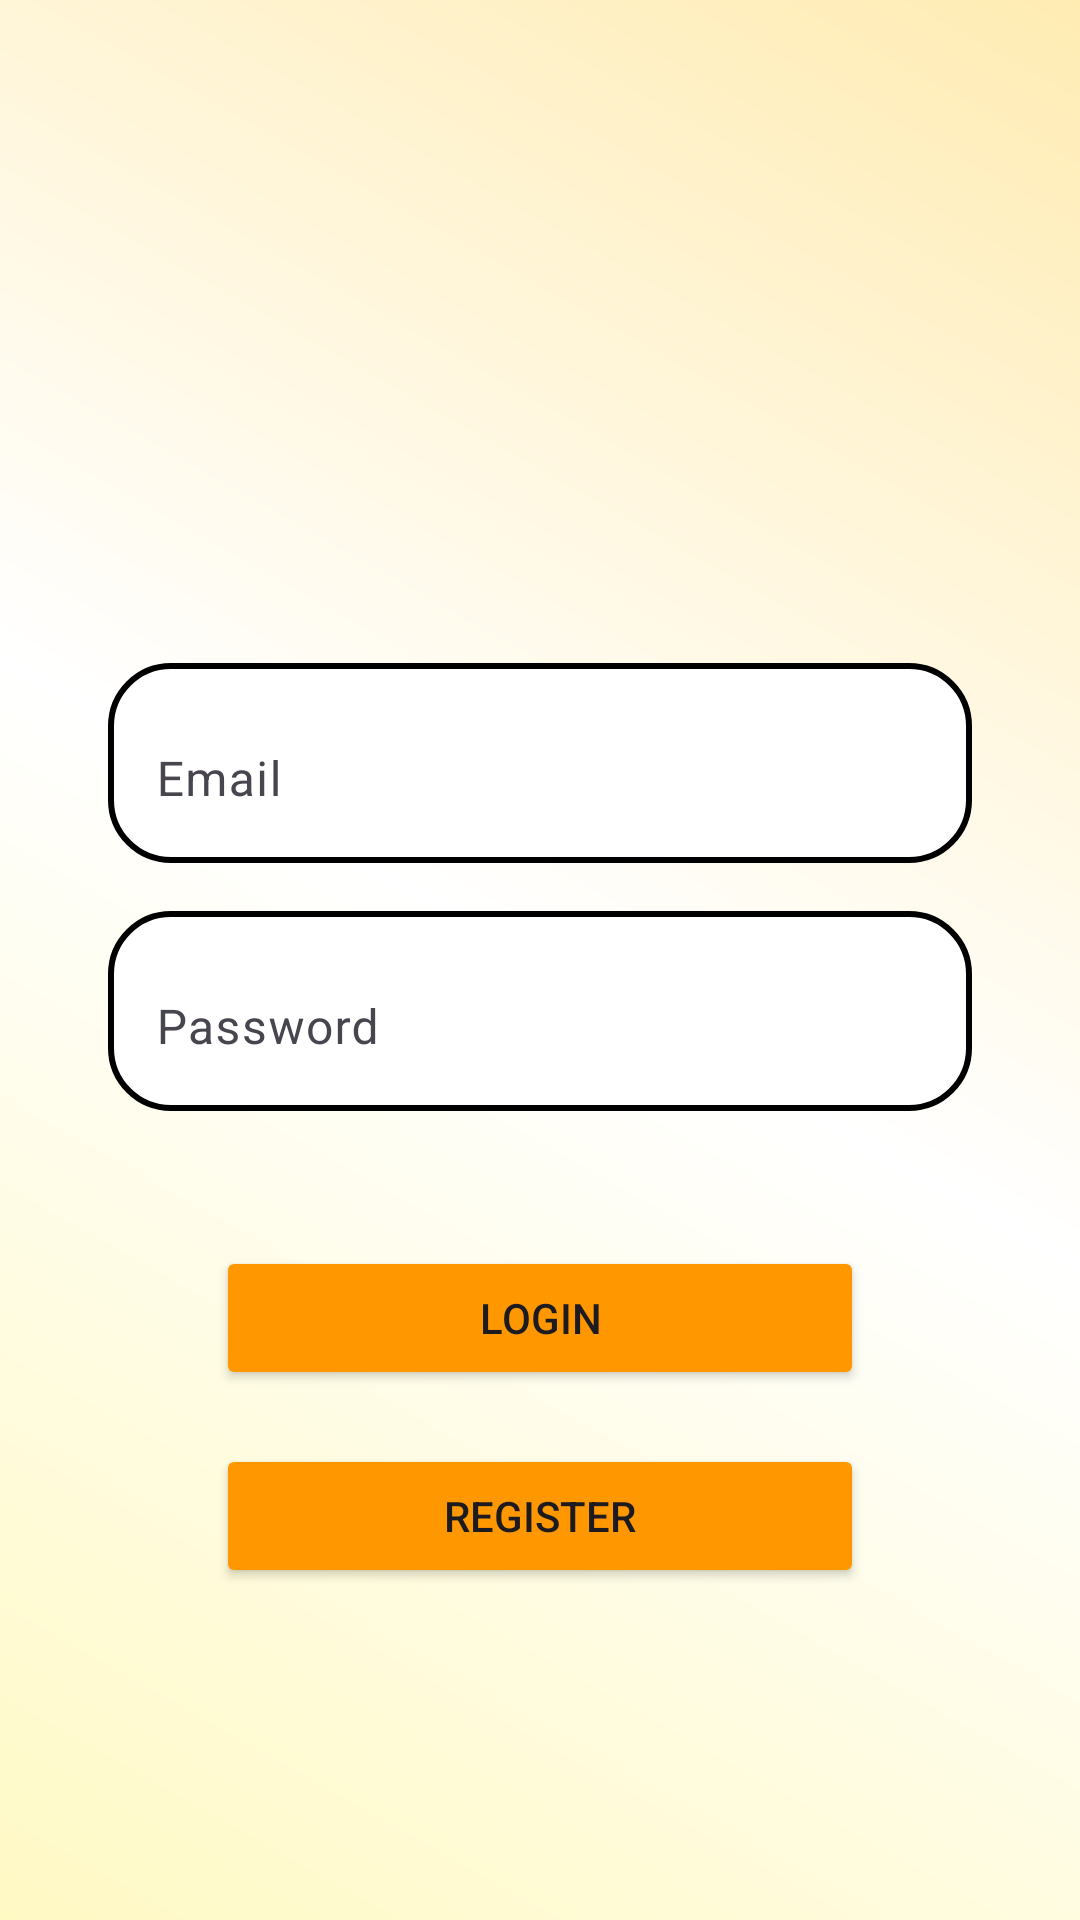

Layout XML and referenced resources for this Android screen:
<!-- AndroidManifest.xml: application theme Theme.BirdieFragment -->
<!-- res/layout/activity_login.xml -->
<?xml version="1.0" encoding="utf-8"?>
<androidx.constraintlayout.widget.ConstraintLayout xmlns:android="http://schemas.android.com/apk/res/android"
    xmlns:app="http://schemas.android.com/apk/res-auto"
    xmlns:tools="http://schemas.android.com/tools"
    android:id="@+id/main"
    android:layout_width="match_parent"
    android:layout_height="match_parent"
    android:background="@drawable/gradient_background"
    tools:context=".LoginActivity">

    
    <ImageView
        android:id="@+id/imageView"
        android:layout_width="125dp"
        android:layout_height="125dp"
        android:layout_marginTop="64dp"
        app:layout_constraintEnd_toEndOf="parent"
        app:layout_constraintStart_toStartOf="parent"
        app:layout_constraintTop_toTopOf="parent"
        app:srcCompat="@drawable/birdie" />

    
    <com.google.android.material.textfield.TextInputLayout
        android:id="@+id/textInputLayout"
        android:layout_width="0dp"
        android:layout_height="wrap_content"
        android:layout_marginTop="32dp"
        android:background="@drawable/rounded_edittext"
        app:boxBackgroundMode="none"
        app:layout_constraintEnd_toEndOf="parent"
        app:layout_constraintStart_toStartOf="parent"
        app:layout_constraintTop_toBottomOf="@id/imageView"
        app:layout_constraintWidth_percent="0.8">

        <com.google.android.material.textfield.TextInputEditText
            android:id="@+id/editTextTextEmailAddress"
            android:layout_width="match_parent"
            android:layout_height="wrap_content"
            android:hint="@string/email"
            android:inputType="textEmailAddress" />
    </com.google.android.material.textfield.TextInputLayout>

    
    <com.google.android.material.textfield.TextInputLayout
        android:id="@+id/passwordLayout"
        android:layout_width="0dp"
        android:layout_height="wrap_content"
        android:layout_marginTop="16dp"
        android:background="@drawable/rounded_edittext"
        app:boxBackgroundMode="none"
        app:layout_constraintEnd_toEndOf="parent"
        app:layout_constraintStart_toStartOf="parent"
        app:layout_constraintTop_toBottomOf="@id/textInputLayout"
        app:layout_constraintWidth_percent="0.8">

        <com.google.android.material.textfield.TextInputEditText
            android:id="@+id/editTextTextPassword"
            android:layout_width="match_parent"
            android:layout_height="wrap_content"
            android:hint="@string/password"
            android:inputType="textPassword" />
    </com.google.android.material.textfield.TextInputLayout>

    <Button
        android:id="@+id/btnLogin"
        android:layout_width="0dp"
        android:layout_height="wrap_content"
        android:layout_marginTop="45dp"
        android:backgroundTint="#FF9800"
        android:text="@string/login"
        app:layout_constraintTop_toBottomOf="@+id/passwordLayout"
        app:layout_constraintStart_toStartOf="parent"
        app:layout_constraintEnd_toEndOf="parent"
        app:layout_constraintWidth_percent="0.6" />

    <Button
        android:id="@+id/btnSignUp"
        android:layout_width="0dp"
        android:layout_height="wrap_content"
        android:layout_marginTop="18dp"
        android:backgroundTint="#FF9800"
        android:text="@string/register"
        app:layout_constraintTop_toBottomOf="@+id/btnLogin"
        app:layout_constraintStart_toStartOf="parent"
        app:layout_constraintEnd_toEndOf="parent"
        app:layout_constraintWidth_percent="0.6"/>


</androidx.constraintlayout.widget.ConstraintLayout>
<!-- resources referenced by this layout -->
<resources>
  <!-- drawable gradient_background (drawable) -->
  <?xml version="1.0" encoding="utf-8"?>
  <layer-list xmlns:android="http://schemas.android.com/apk/res/android">
      <item>
          <shape android:shape="rectangle">
              <gradient
                  android:angle="45"
                  android:startColor="#FFF9C4"
              android:endColor="#FFECB3"
              android:centerColor="#FFFFFF"
              android:type="linear"/>
          </shape>
      </item>
  </layer-list>
  <!-- drawable rounded_edittext (drawable) -->
  <?xml version="1.0" encoding="utf-8"?>
  <shape xmlns:android="http://schemas.android.com/apk/res/android" android:shape="rectangle">
      <solid android:color="@android:color/white"/> 
      <stroke android:width="2dp" android:color="@color/black"/> 
      <corners android:radius="20dp"/> 
  </shape>
  <string name="email">Email</string>
  <string name="login">Login</string>
  <string name="password">Password</string>
  <string name="register">Register</string>
  <style name="Theme.BirdieFragment" parent="Base.Theme.BirdieFragment" />
  <style name="Base.Theme.BirdieFragment" parent="Theme.Material3.DayNight.NoActionBar">
          
          
      </style>
  <!-- not gathered from this repository: default colours our renderer supplied (Android Studio template values) -->
  <color name="black">#FF000000</color>
</resources>
